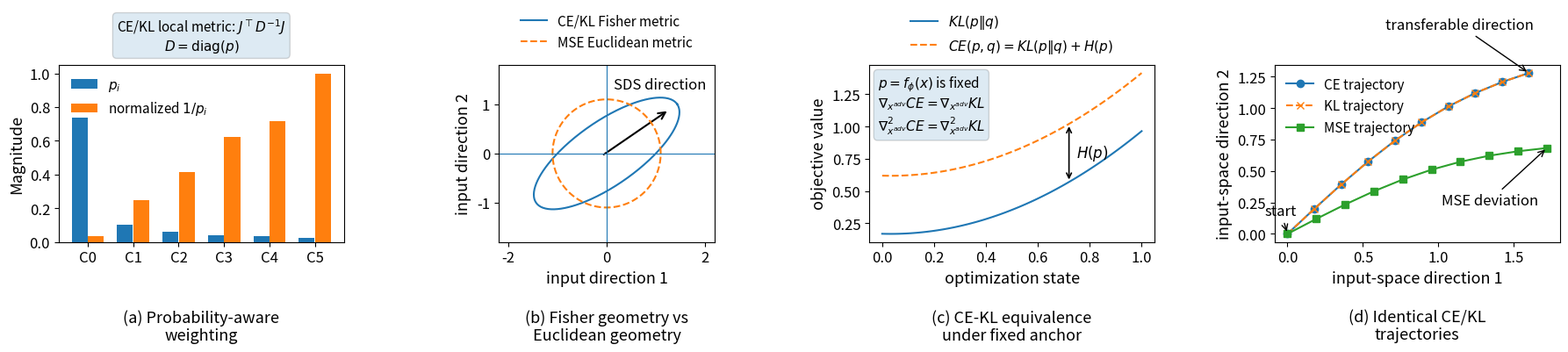

Here is the Python script that generated this plot:
import numpy as np
import matplotlib.pyplot as plt
from matplotlib.patches import FancyArrowPatch

AXIS_LABEL_SIZE = 13
TICK_LABEL_SIZE = 12
LEGEND_SIZE = 11
ANNOTATION_SIZE = 12
FORMULA_SIZE = 11
CAPTION_SIZE = 13

# ============================================================
# Figure: Theoretical Analysis of IKD
# Theme:
# (a) Probability-aware weighting
# (b) Fisher geometry vs Euclidean geometry
# (c) CE-KL equivalence
# (d) Identical CE/KL trajectories vs MSE deviation
# ============================================================

np.random.seed(0)

fig, axes = plt.subplots(1, 4, figsize=(18, 4.8))


def add_bottom_caption(ax, caption):
    ax.text(
        0.5,
        -0.38,
        caption,
        transform=ax.transAxes,
        ha="center",
        va="top",
        fontsize=CAPTION_SIZE,
        linespacing=1.15
    )

# ============================================================
# (a) Probability-aware weighting
# ============================================================

ax = axes[0]

classes = np.arange(6)

# Example benign prediction distribution p
p = np.array([0.74, 0.10, 0.06, 0.04, 0.035, 0.025])

# Probability-aware weighting in the Fisher metric
weights = 1.0 / p
weights = weights / weights.max()

ax.bar(
    classes - 0.18,
    p,
    width=0.35,
    label=r"$p_i$"
)

ax.bar(
    classes + 0.18,
    weights,
    width=0.35,
    label=r"normalized $1/p_i$"
)

ax.set_xticks(classes)
ax.set_xticklabels([f"C{i}" for i in classes])
ax.set_ylabel("Magnitude", fontsize=AXIS_LABEL_SIZE)
add_bottom_caption(ax, "(a) Probability-aware\nweighting")

ax.text(
    0.5,
    1.06,
    r"CE/KL local metric: $J^\top D^{-1}J$" "\n"
    r"$D=\mathrm{diag}(p)$",
    transform=ax.transAxes,
    ha="center",
    va="bottom",
    fontsize=FORMULA_SIZE,
    linespacing=1.15,
    bbox=dict(boxstyle="round", alpha=0.15)
)

ax.legend(frameon=False, fontsize=LEGEND_SIZE)


# ============================================================
# (b) Fisher geometry vs Euclidean geometry
# ============================================================

ax = axes[1]

theta = np.linspace(0, 2 * np.pi, 300)

# Fisher geometry: anisotropic ellipse
x1 = 1.75 * np.cos(theta)
y1 = 0.65 * np.sin(theta)

angle = np.deg2rad(35)
rotation = np.array(
    [
        [np.cos(angle), -np.sin(angle)],
        [np.sin(angle), np.cos(angle)]
    ]
)

fisher_ellipse = rotation @ np.vstack([x1, y1])

# MSE geometry: isotropic Euclidean circle
x2 = 1.10 * np.cos(theta)
y2 = 1.10 * np.sin(theta)

ax.plot(
    fisher_ellipse[0],
    fisher_ellipse[1],
    label=r"CE/KL Fisher metric"
)

ax.plot(
    x2,
    y2,
    linestyle="--",
    label=r"MSE Euclidean metric"
)

ax.axhline(0, linewidth=0.8)
ax.axvline(0, linewidth=0.8)

# SDS direction arrow
arrow = FancyArrowPatch(
    (-0.1, -0.05),
    (1.55 * np.cos(angle), 1.55 * np.sin(angle)),
    arrowstyle="->",
    mutation_scale=14,
    linewidth=1.5
)

ax.add_patch(arrow)

ax.text(
    0.96,
    0.89,
    "SDS direction",
    transform=ax.transAxes,
    ha="right",
    va="center",
    fontsize=ANNOTATION_SIZE
)

ax.set_aspect("equal", adjustable="box")
ax.set_xlim(-2.2, 2.2)
ax.set_ylim(-1.8, 1.8)
ax.set_xlabel("input direction 1", fontsize=AXIS_LABEL_SIZE)
ax.set_ylabel("input direction 2", fontsize=AXIS_LABEL_SIZE)
ax.legend(
    loc="upper center",
    bbox_to_anchor=(0.5, 1.36),
    frameon=False,
    fontsize=LEGEND_SIZE
)
add_bottom_caption(ax, "(b) Fisher geometry vs\nEuclidean geometry")


# ============================================================
# (c) CE-KL equivalence under fixed anchor
# ============================================================

ax = axes[2]

t = np.linspace(0, 1, 100)

# Toy KL curve
kl_curve = 0.15 + 0.85 * (t - 0.15) ** 2 + 0.2 * t

# Constant entropy offset H(p)
entropy_const = 0.45
ce_curve = kl_curve + entropy_const

ax.plot(
    t,
    kl_curve,
    label=r"$KL(p\|q)$"
)

ax.plot(
    t,
    ce_curve,
    linestyle="--",
    label=r"$CE(p,q)=KL(p\|q)+H(p)$"
)

# Show constant vertical gap H(p)
x_gap = 0.72
kl_y = 0.15 + 0.85 * (x_gap - 0.15) ** 2 + 0.2 * x_gap
ce_y = kl_y + entropy_const

ax.annotate(
    "",
    xy=(x_gap, ce_y),
    xytext=(x_gap, kl_y),
    arrowprops=dict(arrowstyle="<->", linewidth=1.2)
)

ax.text(
    x_gap + 0.03,
    (kl_y + ce_y) / 2,
    r"$H(p)$",
    va="center",
    fontsize=ANNOTATION_SIZE
)

ax.text(
    0.03,
    0.95,
    r"$p=f_\phi(x)$ is fixed" "\n"
    r"$\nabla_{x^{adv}}CE=\nabla_{x^{adv}}KL$" "\n"
    r"$\nabla^2_{x^{adv}}CE=\nabla^2_{x^{adv}}KL$",
    transform=ax.transAxes,
    va="top",
    fontsize=FORMULA_SIZE,
    bbox=dict(boxstyle="round", alpha=0.15)
)

ax.set_xlabel("optimization state", fontsize=AXIS_LABEL_SIZE)
ax.set_ylabel("objective value", fontsize=AXIS_LABEL_SIZE)
ax.legend(
    loc="upper center",
    bbox_to_anchor=(0.5, 1.36),
    frameon=False,
    fontsize=LEGEND_SIZE
)
add_bottom_caption(ax, "(c) CE-KL equivalence\nunder fixed anchor")


# ============================================================
# (d) Identical CE/KL trajectories vs MSE deviation
# ============================================================

ax = axes[3]

steps = np.arange(10)

# CE and KL share exactly the same trajectory
x_ce = np.linspace(0, 1.6, len(steps))
y_ce = (
    0.25 * np.sin(np.linspace(0, 2.6, len(steps)))
    + np.linspace(0, 1.15, len(steps))
)

# MSE deviates from the CE/KL trajectory
x_mse = x_ce + 0.12 * steps / steps.max()
y_mse = (
    y_ce
    - 0.05 * steps
    - 0.15 * np.sin(np.linspace(0, 1.8, len(steps)))
)

ax.plot(
    x_ce,
    y_ce,
    marker="o",
    label="CE trajectory"
)

ax.plot(
    x_ce,
    y_ce,
    linestyle="--",
    marker="x",
    label="KL trajectory"
)

ax.plot(
    x_mse,
    y_mse,
    marker="s",
    label="MSE trajectory"
)

ax.annotate(
    "start",
    xy=(x_ce[0], y_ce[0]),
    xytext=(x_ce[0] - 0.15, y_ce[0] + 0.15),
    fontsize=ANNOTATION_SIZE,
    arrowprops=dict(arrowstyle="->", linewidth=1.0)
)

ax.annotate(
    "transferable direction",
    xy=(x_ce[-1], y_ce[-1]),
    xytext=(x_ce[-1] - 0.95, y_ce[-1] + 0.35),
    fontsize=ANNOTATION_SIZE,
    arrowprops=dict(arrowstyle="->", linewidth=1.0)
)

ax.annotate(
    "MSE deviation",
    xy=(x_mse[-1], y_mse[-1]),
    xytext=(x_mse[-1] - 0.70, y_mse[-1] - 0.45),
    fontsize=ANNOTATION_SIZE,
    arrowprops=dict(arrowstyle="->", linewidth=1.0)
)

ax.set_xlabel("input-space direction 1", fontsize=AXIS_LABEL_SIZE)
ax.set_ylabel("input-space direction 2", fontsize=AXIS_LABEL_SIZE)
ax.legend(loc="upper left", frameon=False, fontsize=LEGEND_SIZE)
add_bottom_caption(ax, "(d) Identical CE/KL\ntrajectories")


# ============================================================
# Save figure
# ============================================================

fig.subplots_adjust(
    left=0.04,
    right=0.99,
    top=0.80,
    bottom=0.38,
    wspace=0.42
)

for ax in axes:
    ax.tick_params(labelsize=TICK_LABEL_SIZE)
    ax.xaxis.label.set_fontsize(AXIS_LABEL_SIZE)
    ax.yaxis.label.set_fontsize(AXIS_LABEL_SIZE)

fig.savefig(
    "revised_section_III_C_proof_figure.png",
    dpi=300,
    bbox_inches="tight"
)

fig.savefig(
    "revised_section_III_C_proof_figure.pdf",
    bbox_inches="tight"
)

plt.show()
